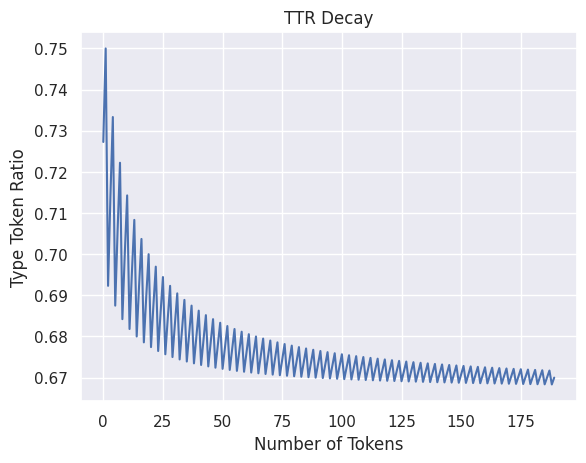

The script that saved this image:
import matplotlib.pyplot as plt
import seaborn as sns; sns.set() # for prettiness

values = []
def f(x):
    values.append(0 if x % 3 == 0 else x)
    return len(set(values)) / len(values)

plt.plot([f(i) for i in range(200)][10:])
plt.title("TTR Decay")
plt.ylabel("Type Token Ratio")
plt.xlabel("Number of Tokens")
plt.show("ttr_decay.png")